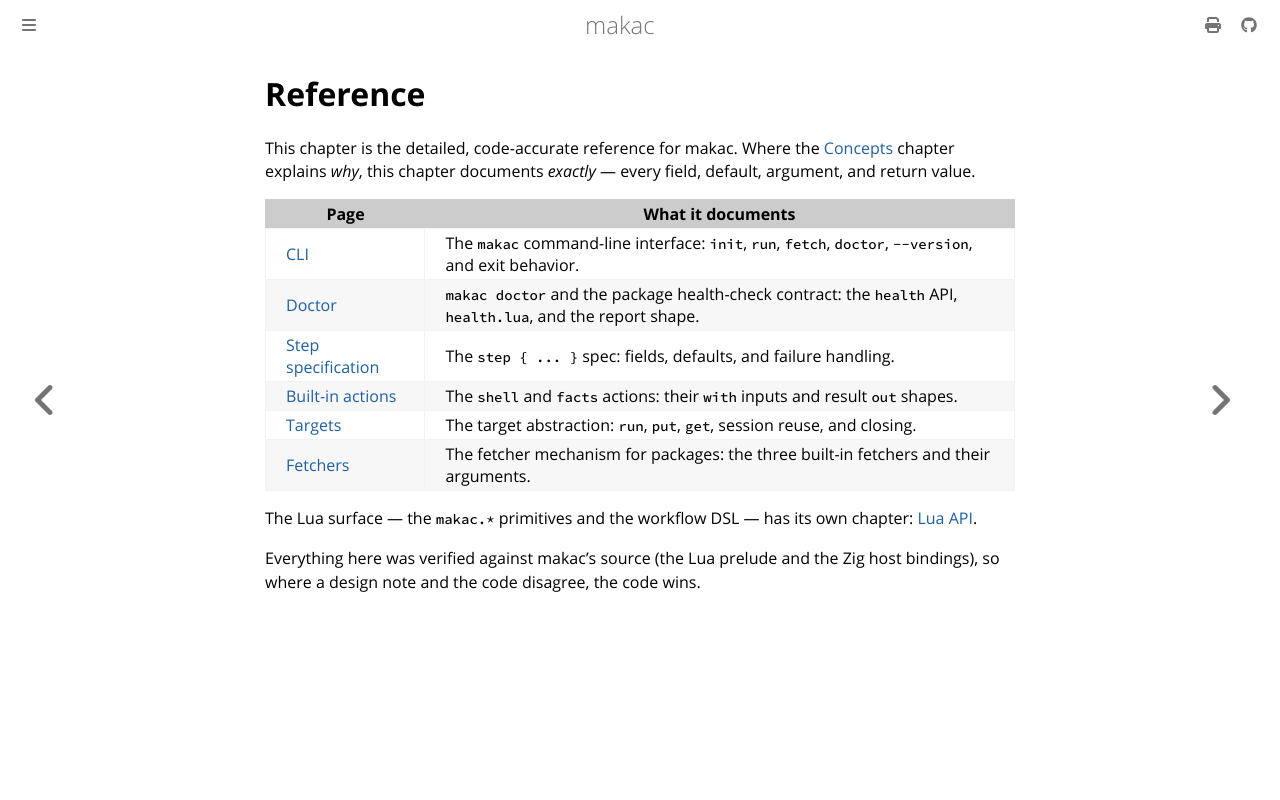

repository: jwdevantier/makac · page: reference/index.html · generator: mdbook

<!-- SPDX-FileCopyrightText: 2026 Jesper Wendel Devantier -->
<!-- SPDX-License-Identifier: CC0-1.0 -->

# Reference

This chapter is the detailed, code-accurate reference for makac. Where the
[Concepts](../concepts/index.md) chapter explains *why*, this chapter documents
*exactly* — every field, default, argument, and return value.

| Page | What it documents |
| --- | --- |
| [CLI](cli.md) | The `makac` command-line interface: `init`, `run`, `fetch`, `doctor`, `--version`, and exit behavior. |
| [Doctor](doctor.md) | `makac doctor` and the package health-check contract: the `health` API, `health.lua`, and the report shape. |
| [Step specification](step.md) | The `step { ... }` spec: fields, defaults, and failure handling. |
| [Built-in actions](actions.md) | The `shell` and `facts` actions: their `with` inputs and result `out` shapes. |
| [Targets](target.md) | The target abstraction: `run`, `put`, `get`, session reuse, and closing. |
| [Fetchers](fetchers.md) | The fetcher mechanism for packages: the three built-in fetchers and their arguments. |

The Lua surface — the `makac.*` primitives and the workflow DSL — has its own
chapter: [Lua API](../lua-api/index.md).

Everything here was verified against makac's source (the Lua prelude and the
Zig host bindings), so where a design note and the code disagree, the code wins.
